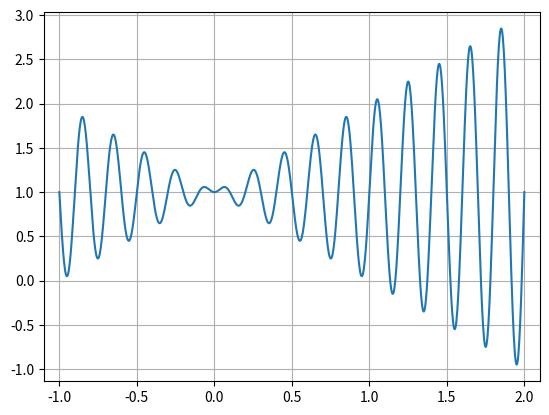

Reproduce this figure in Python.
# Algoritmo de busca aleatória local
import numpy as np
import matplotlib.pyplot as plt


def f(x):
    return x * np.sin(10 * x * np.pi) + 1


x_lb = -1  # x lower body
x_ub = 2  # x upper body

x_axis = np.linspace(x_lb, x_ub, 1000)

# hiper-parametros
it_max = 1000  # Número máximo de iterações
sigma = 0.01  # Acho que é o valor da variância
x_opt = np.random.uniform(low=x_lb, high=x_ub)  # x ótimo
f_opt = f(x_opt)

for i in range(it_max):
    n = np.random.normal(0, sigma)
    x_candidato = x_opt + n  # Perturbação do x ótimo

    if x_candidato > x_ub:
        x_candidato = x_ub
    if x_candidato < x_lb:
        x_candidato = x_lb

    f_candidato = f(x_candidato)
    if f_candidato > f_opt:
        x_opt = x_candidato
        f_opt = f_candidato

plt.grid(True)
plt.xlim(-1.1, 2.1)
plt.plot(x_axis, f(x_axis))
plt.show()
